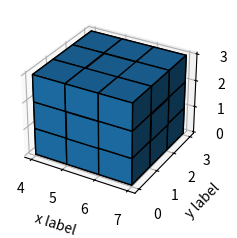

Write Python code to recreate this figure. (Note: this script raises an exception after producing the figure.)
import matplotlib.pyplot as plt
import numpy as np

def update():
    global globo1
    x = int(input("x: "))
    y = int(input("y: "))
    z = int(input("z: "))
    globo1[x][y][z] = False
    ax.voxels(globo1, edgecolor='k')
    plt.gcf().canvas.draw_idle()  # Indica a Matplotlib que la figura debe ser actualizada
    plt.pause(0.1)  # Pausa para permitir la actualización en tiempo real


def init():
    global globo1
    ax.voxels(globo1, edgecolor='k')

plt.style.use('_mpl-gallery')

# Prepare some coordinates
x, y, z = np.indices((15, 15, 10))
print(y)

# Draw cuboids in the top left and bottom right corners
globo1 = (x > 3) & (x < 7) & (y < 3) & (z < 3)


# Plot
fig, ax = plt.subplots(subplot_kw={"projection": "3d"})

ax.set_xlabel("x label")
ax.set_ylabel("y label")
ax.set_zlabel("z label")


plt.ion()


# Inicializar el gráfico
plt.show()

init()
while True:
    update()







